Photos from the image-classification dataset "calxus" in the GitHub repository maxmixalex/calxus. Its 5 classes are: native final gerber, native final schematic review, schematic layout reviewed, schematic PDF review, schematic source review.

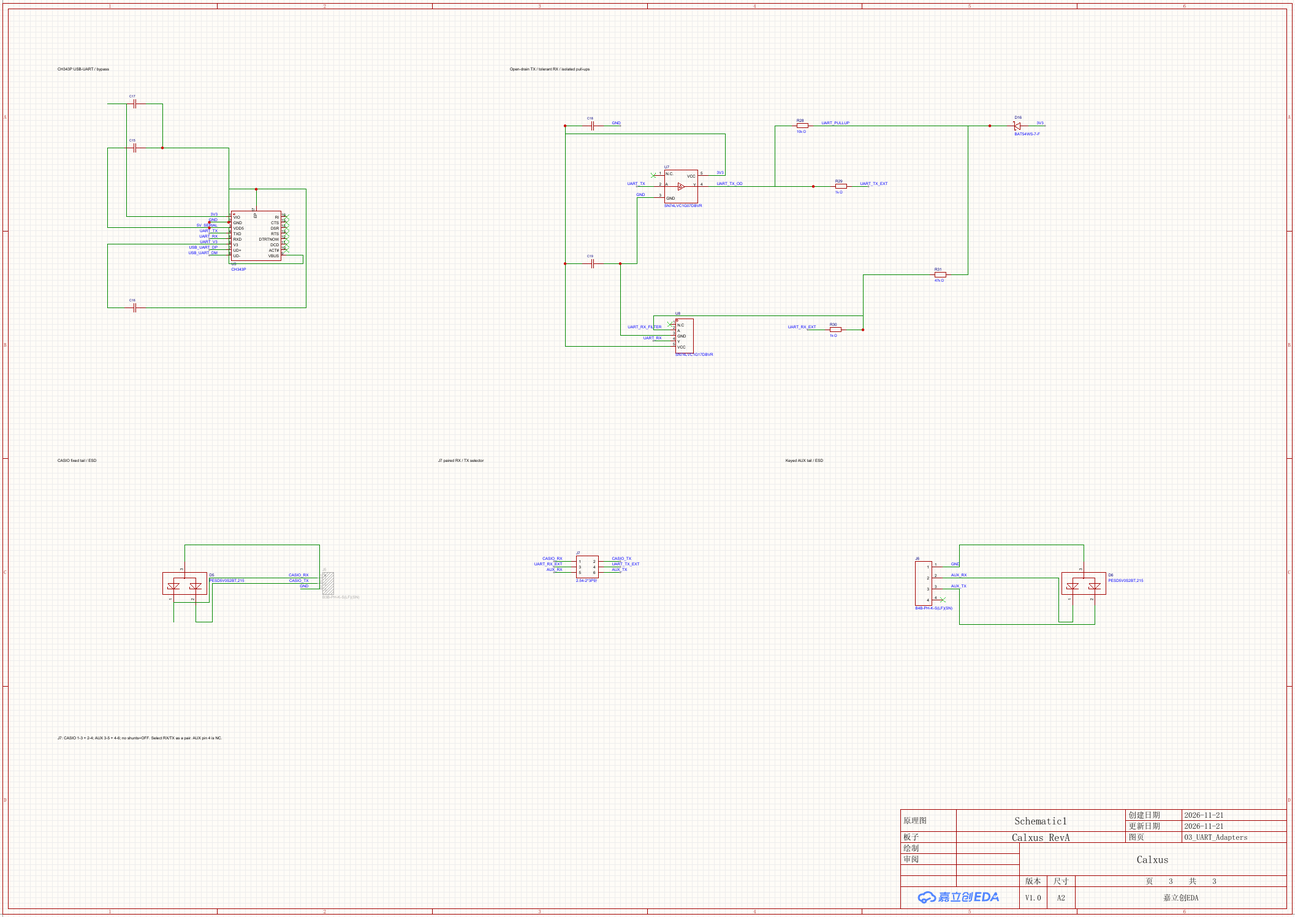
Label: native final schematic review

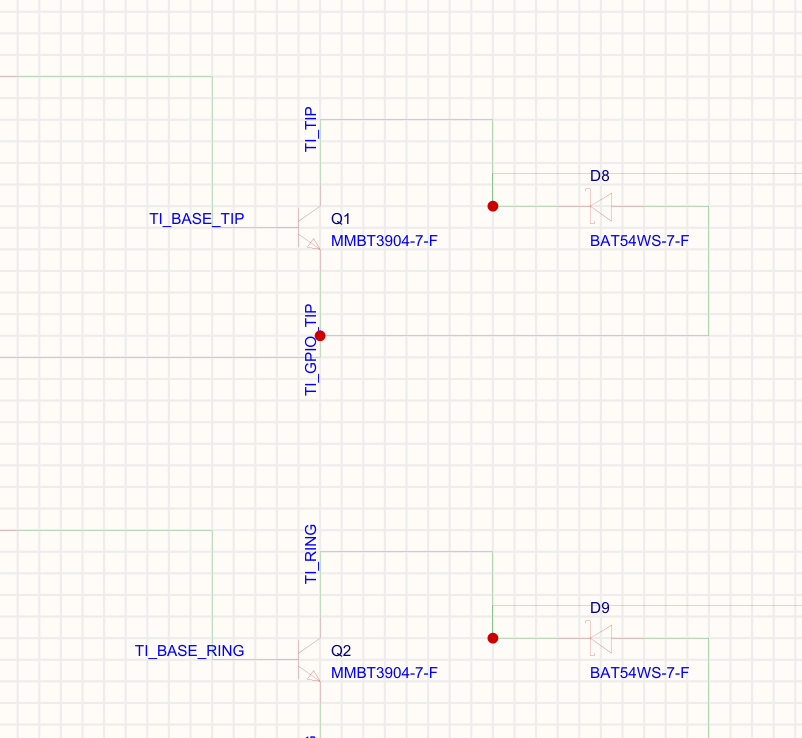
Label: schematic layout reviewed

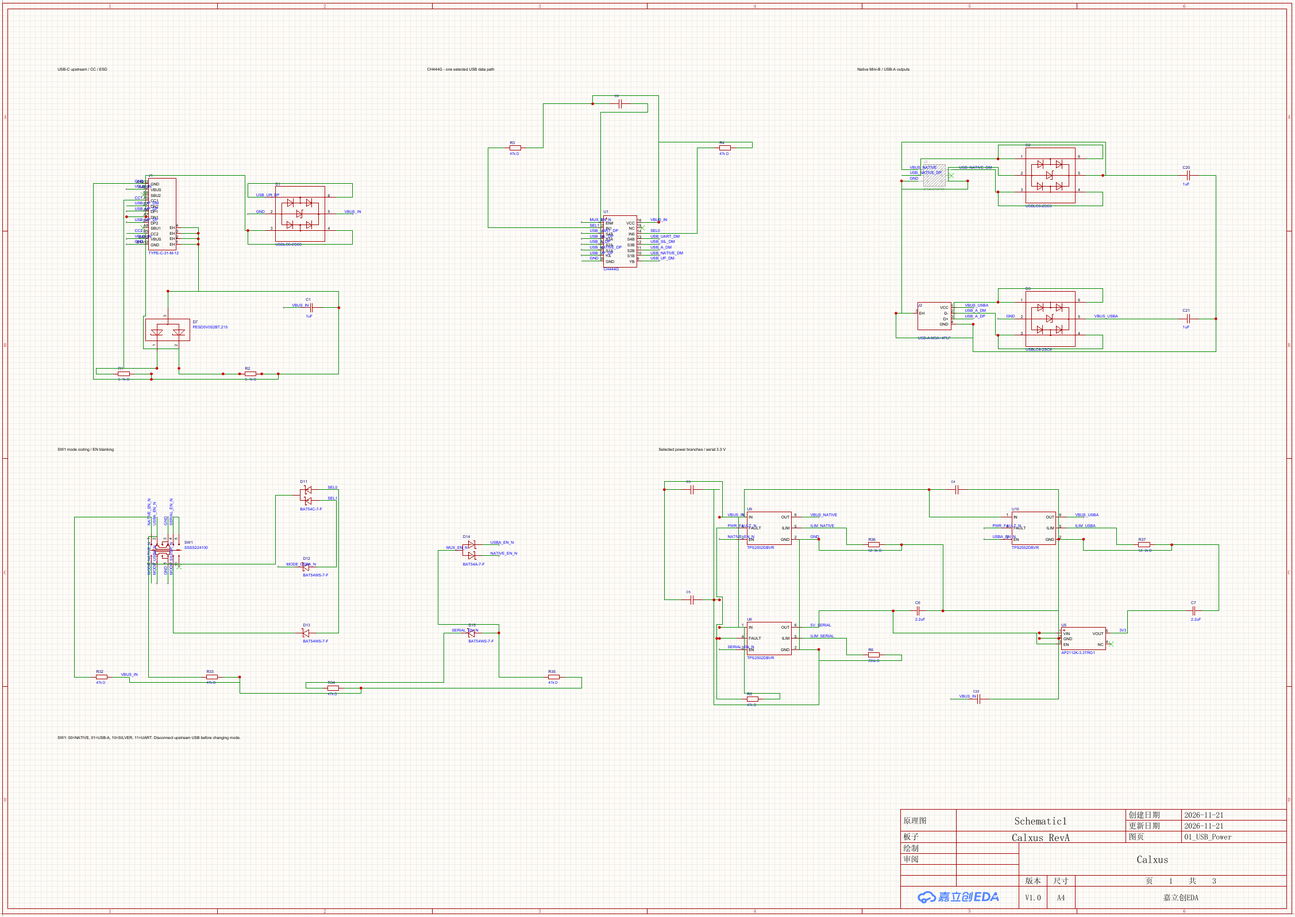
Label: schematic PDF review

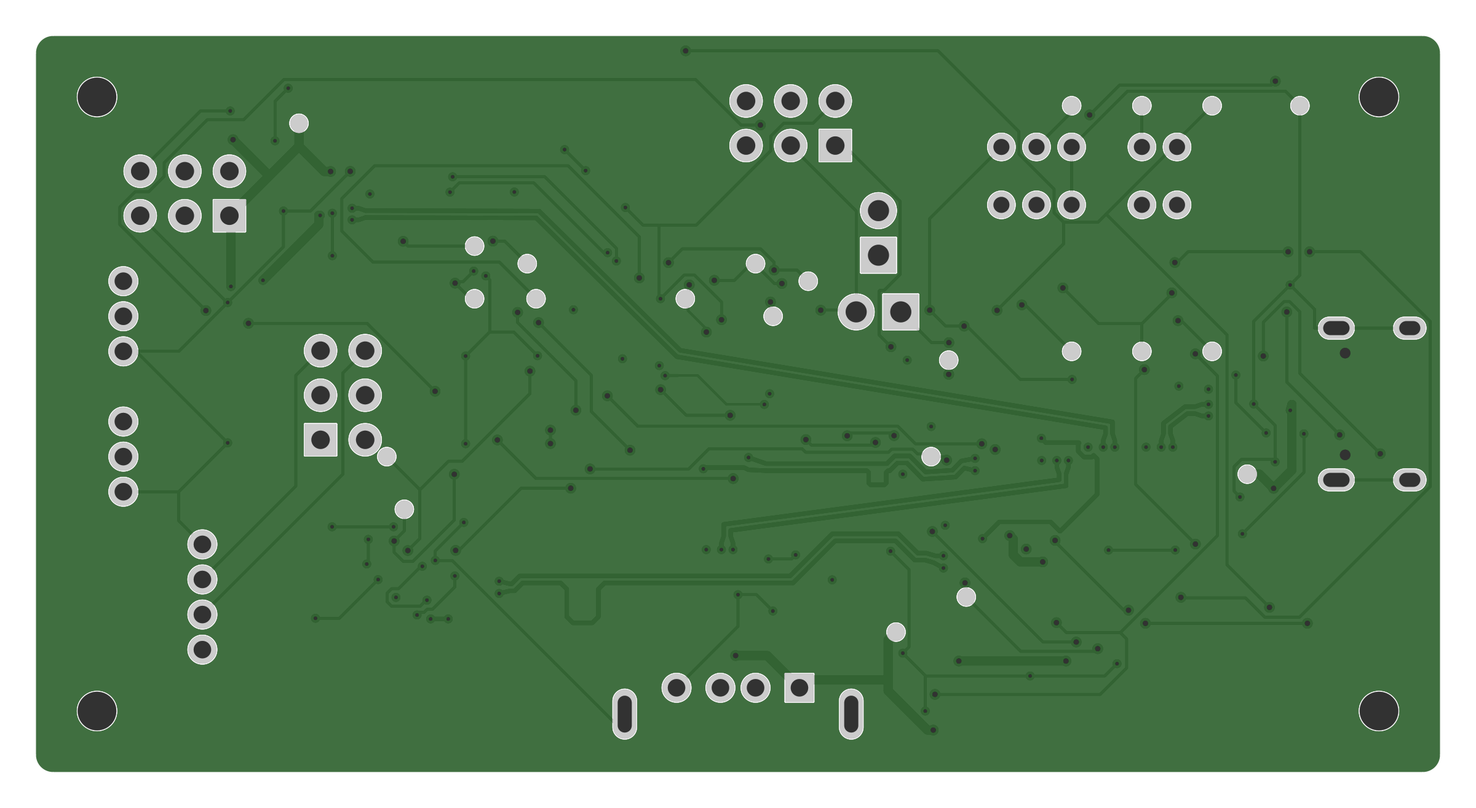
Label: native final gerber

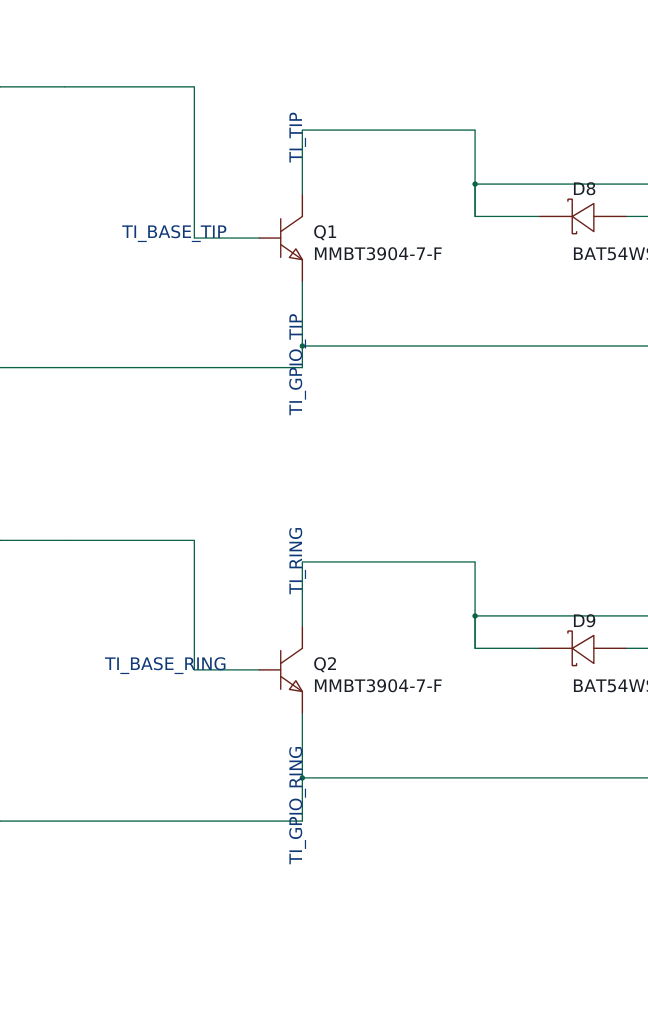
Label: schematic source review

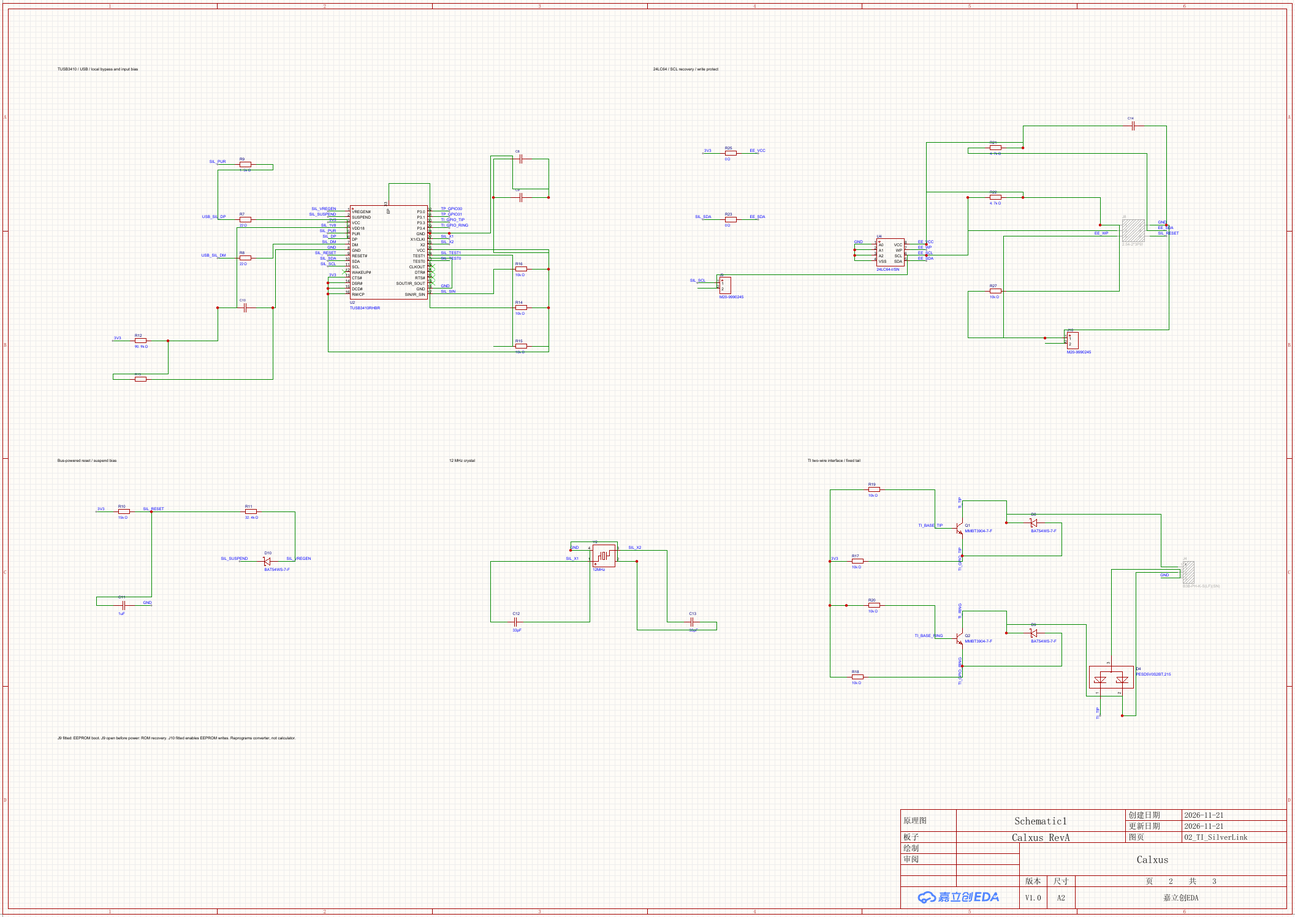
Label: native final schematic review
